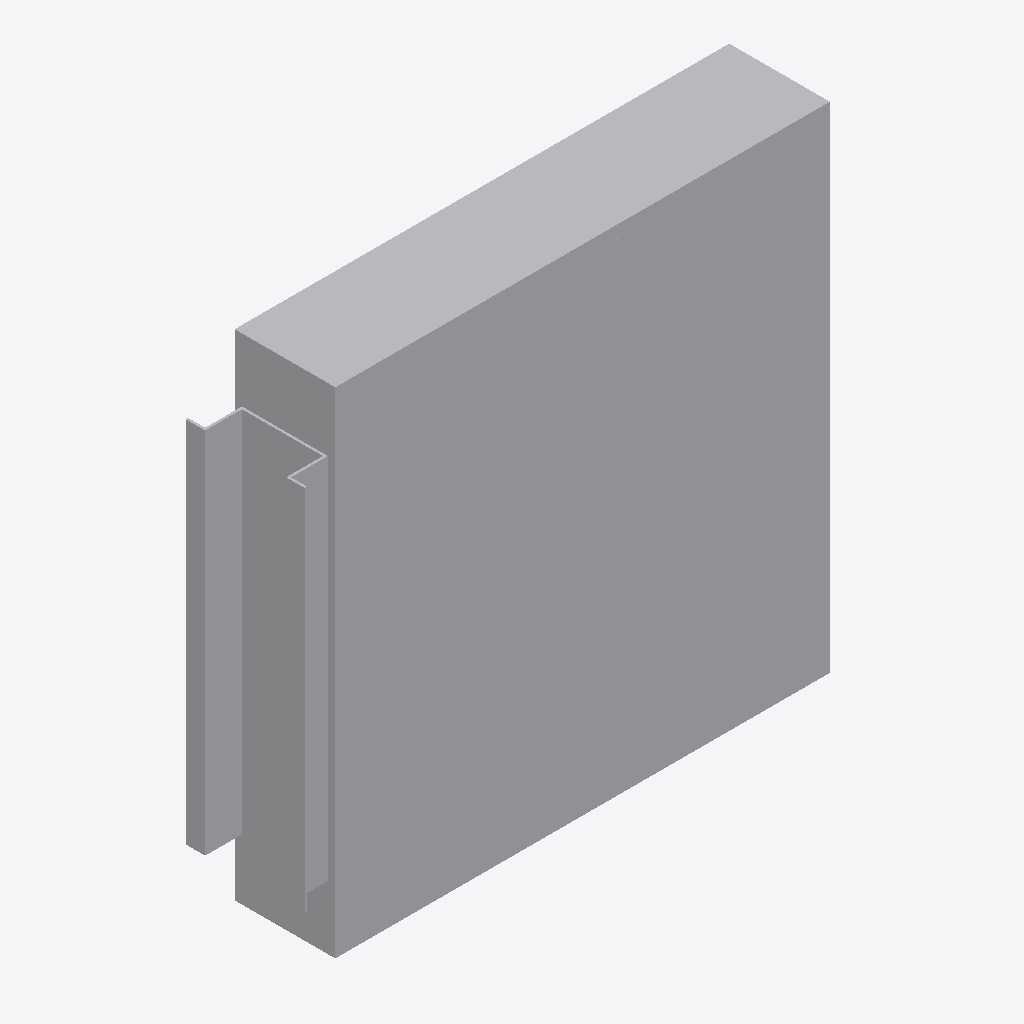
Isometric view of an IFC building model (IFC-SPF (STEP), schema IFC4, length unit metre), seen from the south-west, elements coloured by IFC class: 1 other element (light grey).
Extent 0.435 m × 0.097 m × 0.403 m (x, y, z). Storeys (1): Ebene 0 at 0.00 m. Elements (1): 1 IfcBuildingElementProxy.

HEADER;
FILE_DESCRIPTION(('ViewDefinition [CoordinationView_V2.0]','ExchangeRequirement []'),'2;1');
FILE_NAME('','2024-05-07T10:29:52',(''),(''),'ODA IFC SDK 22.6','22.1.1.516 - Exporter 22.1.1.516 - Default UI','');
FILE_SCHEMA(('IFC4'));
ENDSEC;
DATA;
#93=IFCPROJECT('3JkdSrIPPFBg8WI9Yiw3Uw',#20,'',$,$,'','',(#86),#83);
#105=IFCSITE('3JkdSrIPPFBg8WI9Yiw3Uu',#20,'Default',$,$,#104,$,$,.ELEMENT.,(42,24,53,508911),(-71,-15,-29,-58837),0.0,$,$);
#95=IFCBUILDING('3JkdSrIPPFBg8WI9Yiw3Ux',#20,'',$,$,#16,$,'',.ELEMENT.,$,$,#94);
#98=IFCBUILDINGSTOREY('3JkdSrIPPFBg8WI9XJ5yzH',#20,'Ebene 0',$,'Ebene:Ebene 1',#97,$,'Ebene 0',.ELEMENT.,0.0);
#196=IFCBUILDINGELEMENTPROXY('1i6pAm_OnA7es5OO9i1hnF',#20,'DB_Lp_DPS_40EN:DB_Lp_DPS_40EN:6762',$,'DB_Lp_DPS_40EN:DB_Lp_DPS_40EN',#195,#193,'6762',.NOTDEFINED.);
ENDSEC;
